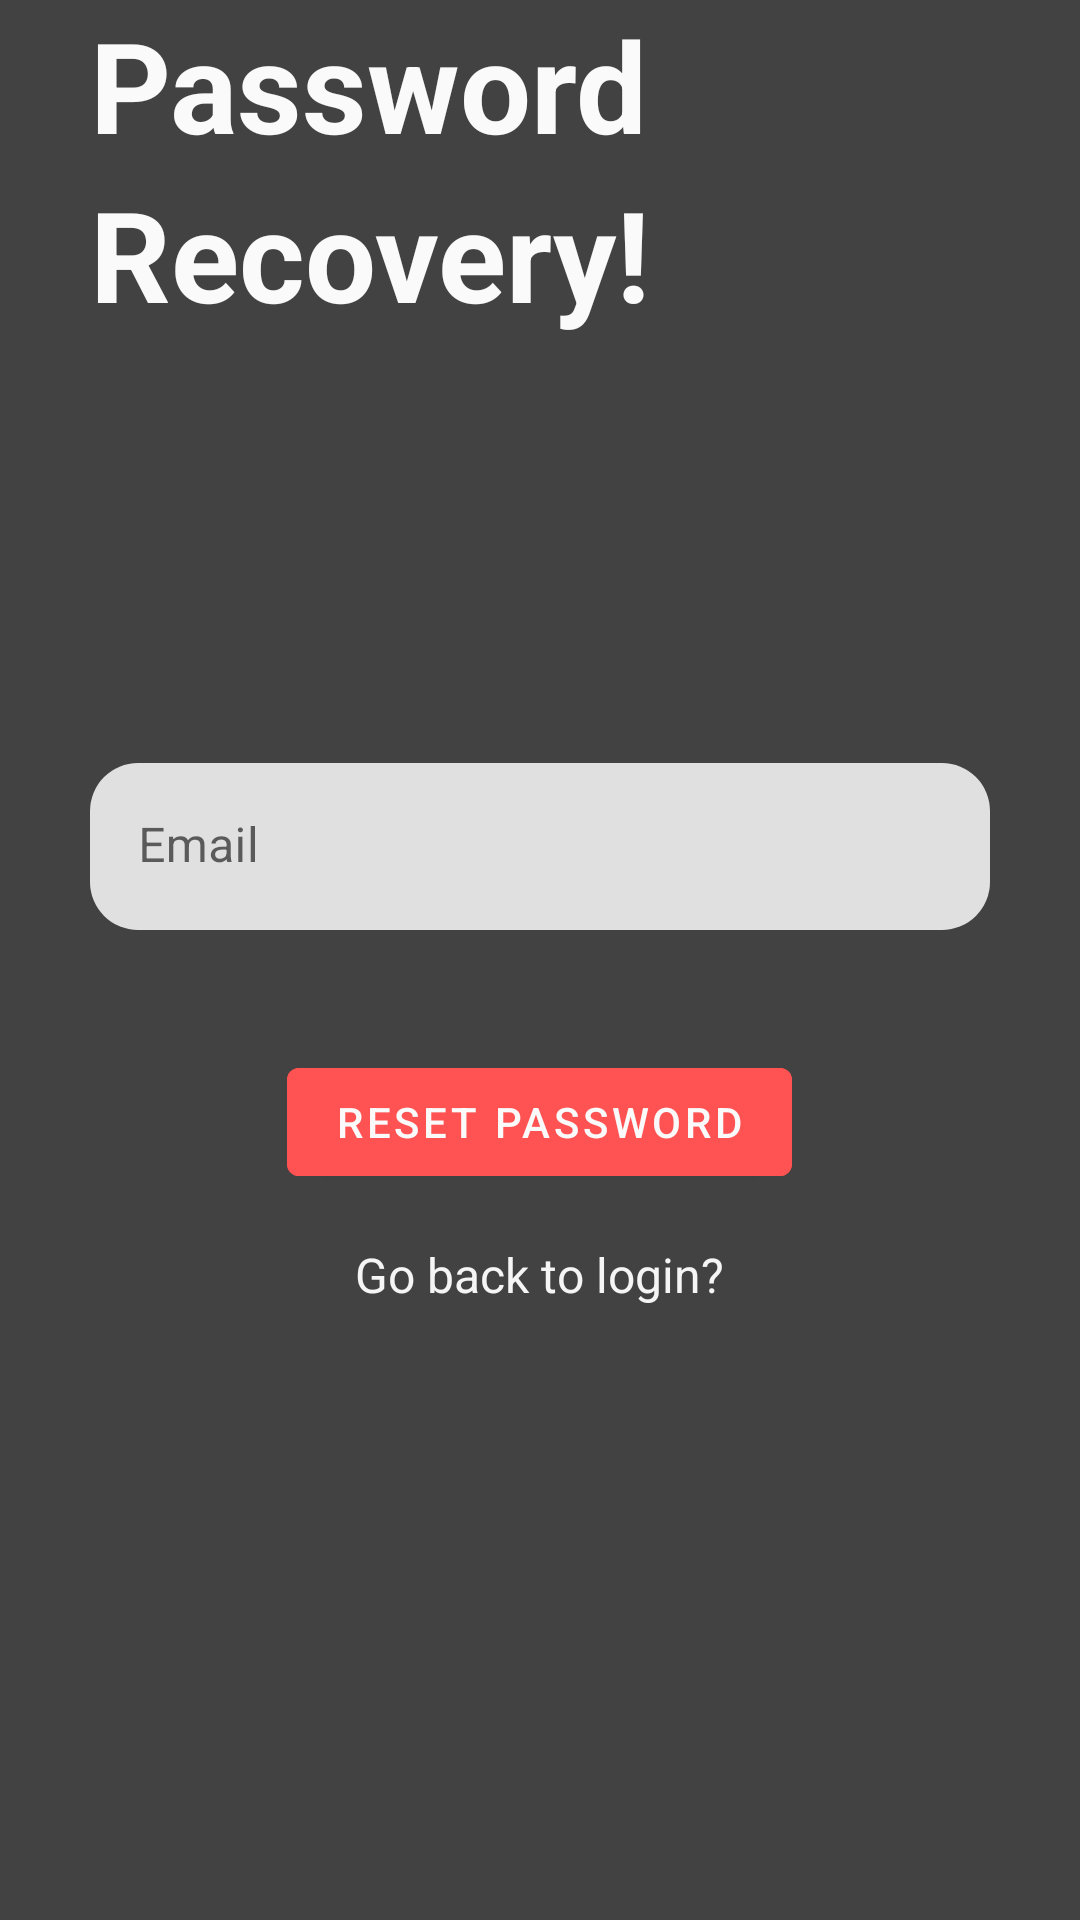

Here is an Android app screen rendered from its layout file. Give the layout XML and the strings, colors and styles it references.
<!-- AndroidManifest.xml: application theme Theme.MyENotes -->
<!-- res/layout/activity_forgot_pass.xml -->
<?xml version="1.0" encoding="utf-8"?>
<RelativeLayout xmlns:android="http://schemas.android.com/apk/res/android"
    xmlns:app="http://schemas.android.com/apk/res-auto"
    xmlns:tools="http://schemas.android.com/tools"
    android:layout_width="match_parent"
    android:layout_height="match_parent"
   android:background="@color/color_primary"
    tools:context=".ForgotPass">

    <ProgressBar
        android:id="@+id/progressBar3"
        style="?android:attr/progressBarStyle"
        android:layout_width="wrap_content"
        android:layout_centerInParent="true"
        android:indeterminate="true"
        android:layout_height="wrap_content"
        android:visibility="gone"/>

    <RelativeLayout
        android:layout_width="match_parent"
        android:layout_height="match_parent"
        android:background="@drawable/bg1"
        android:id="@+id/relative_forgot2"
    >

    <RelativeLayout
        android:id="@+id/centerLine3"
        android:layout_width="match_parent"
        android:layout_height="wrap_content"

        android:layout_centerInParent="true">

    </RelativeLayout>



    <LinearLayout
        android:layout_width="match_parent"
        android:layout_height="wrap_content"
        android:layout_above="@+id/centerLine3"
        android:layout_marginLeft="30dp"
        android:layout_marginRight="30dp"
        android:layout_marginBottom="200dp"
        android:orientation="vertical">

        <TextView
            android:layout_width="match_parent"
            android:layout_height="wrap_content"
            android:text="Password"
            android:textColor="@color/color_primary_text"
            android:textSize="42sp"
            android:textStyle="bold" />
        <TextView
            android:layout_width="match_parent"
            android:layout_height="wrap_content"
            android:text="Recovery!"
            android:textColor="@color/color_primary_text"
            android:textSize="42sp"
            android:textStyle="bold" />

        <TextView
            android:layout_width="300dp"
            android:layout_height="wrap_content"
            android:layout_marginTop="16dp"
            android:text="Provide an email to recover password !"
            android:textColor="@color/color_secondary_text"
            android:textSize="18sp" />

    </LinearLayout>

    <com.google.android.material.textfield.TextInputLayout
        android:id="@+id/email"
        android:layout_width="match_parent"
        android:layout_height="wrap_content"
        android:layout_above="@+id/centerLine3"
        app:boxCornerRadiusBottomEnd="16dp"
        app:boxCornerRadiusBottomStart="16dp"
        app:boxCornerRadiusTopEnd="16dp"
        app:boxCornerRadiusTopStart="16dp"
        android:layout_marginLeft="30dp"
        android:layout_marginRight="30dp"
        android:layout_marginBottom="10dp"
        app:boxStrokeWidth="0dp"
        app:boxStrokeWidthFocused="0dp"
        >

        <EditText
            android:id="@+id/et_reset_email"
            android:layout_width="match_parent"
            android:layout_height="wrap_content"

            android:hint="Email"

            android:inputType="textEmailAddress" />


    </com.google.android.material.textfield.TextInputLayout>

    <com.google.android.material.button.MaterialButton
        android:id="@+id/btn_reset_pass"
        android:layout_width="wrap_content"
        android:layout_height="wrap_content"
        android:layout_below="@+id/email"
        android:layout_centerHorizontal="true"
        android:layout_marginStart="30dp"
        android:layout_marginTop="30dp"
        android:layout_marginEnd="30dp"

        android:backgroundTint="@color/color_accent"
        android:text="reset password">


    </com.google.android.material.button.MaterialButton>

    <TextView
        android:id="@+id/tv_back_to_login"
        android:layout_width="wrap_content"
        android:layout_height="wrap_content"
        android:layout_below="@+id/btn_reset_pass"
        android:layout_centerHorizontal="true"
        android:layout_marginTop="16dp"
        android:text="Go back to login?"
        android:textColor="@color/color_secondary_text"
        android:textSize="16sp" />


</RelativeLayout>

</RelativeLayout>
<!-- resources referenced by this layout -->
<resources>
  <color name="color_accent">#ff5252</color>
  <color name="color_primary">#424242</color>
  <color name="color_primary_text">#fafafa</color>
  <color name="color_secondary_text">#f5f5f5</color>
  <style name="Theme.MyENotes" parent="Theme.MaterialComponents.DayNight.DarkActionBar">
          
          <item name="colorPrimary">@color/color_primary</item>
          <item name="colorPrimaryVariant">@color/color_primary_dark</item>
          <item name="colorOnPrimary">@color/color_primary_text</item>
          
          <item name="colorSecondary">@color/teal_200</item>
          <item name="colorSecondaryVariant">@color/teal_700</item>
          <item name="colorOnSecondary">@color/black</item>
          
          <item name="android:statusBarColor" tools:targetApi="l">?attr/colorPrimaryVariant</item>
          
      </style>
  <color name="color_primary_dark">#1b1b1b</color>
  <color name="teal_200">#FF03DAC5</color>
  <color name="teal_700">#FF018786</color>
  <color name="black">#FF000000</color>
</resources>
